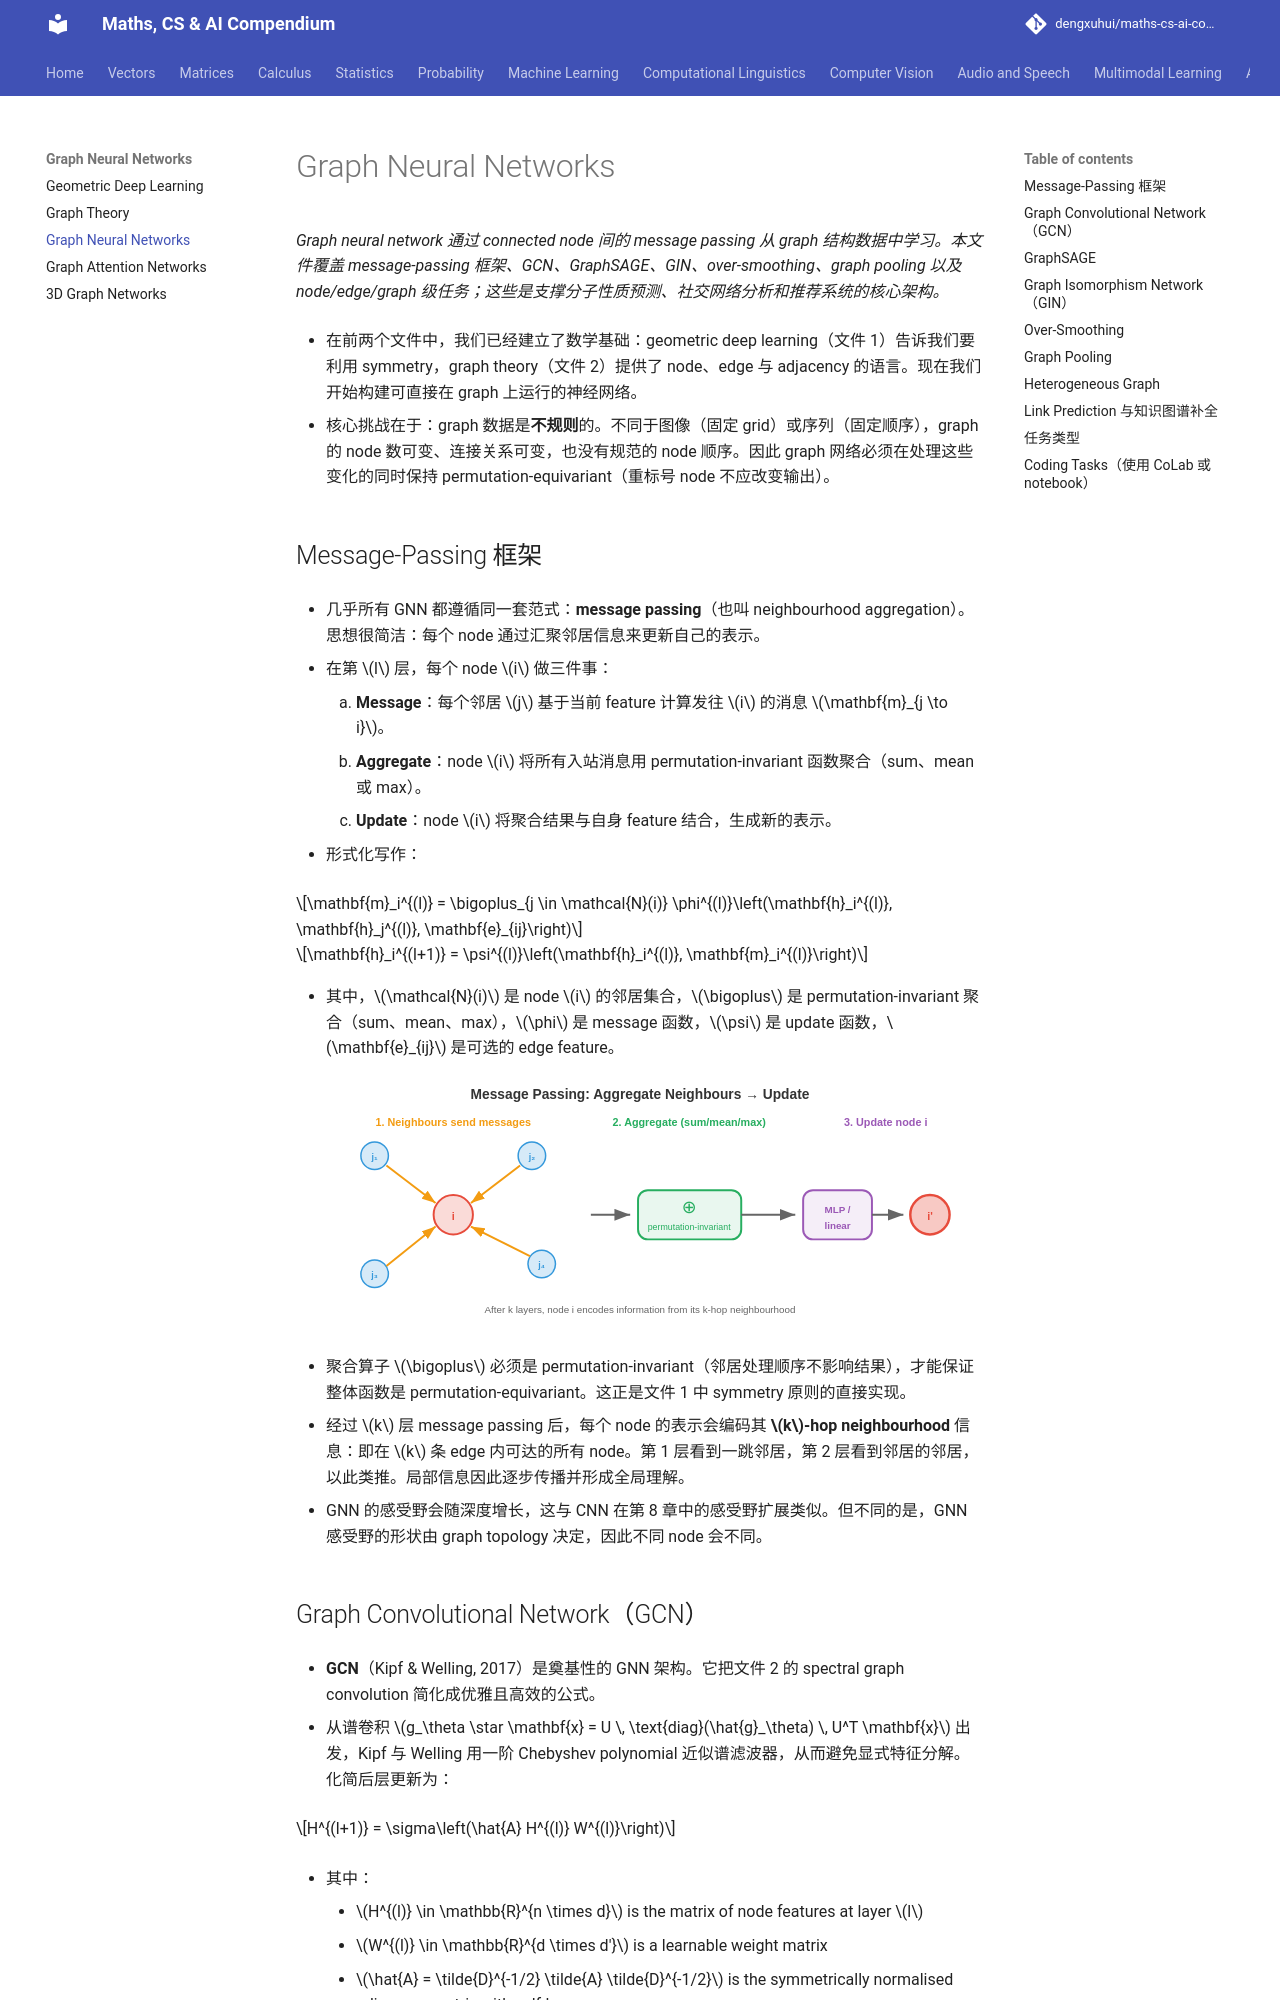

repository: dengxuhui/maths-cs-ai-compendium_CN · page: chapter 12: graph neural networks/03. graph neural networks/index.html · generator: mkdocs

# Graph Neural Networks

*Graph neural network 通过 connected node 间的 message passing 从 graph 结构数据中学习。本文件覆盖 message-passing 框架、GCN、GraphSAGE、GIN、over-smoothing、graph pooling 以及 node/edge/graph 级任务；这些是支撑分子性质预测、社交网络分析和推荐系统的核心架构。*

- 在前两个文件中，我们已经建立了数学基础：geometric deep learning（文件 1）告诉我们要利用 symmetry，graph theory（文件 2）提供了 node、edge 与 adjacency 的语言。现在我们开始构建可直接在 graph 上运行的神经网络。

- 核心挑战在于：graph 数据是**不规则**的。不同于图像（固定 grid）或序列（固定顺序），graph 的 node 数可变、连接关系可变，也没有规范的 node 顺序。因此 graph 网络必须在处理这些变化的同时保持 permutation-equivariant（重标号 node 不应改变输出）。

## Message-Passing 框架

- 几乎所有 GNN 都遵循同一套范式：**message passing**（也叫 neighbourhood aggregation）。思想很简洁：每个 node 通过汇聚邻居信息来更新自己的表示。

- 在第 $l$ 层，每个 node $i$ 做三件事：

    1. **Message**：每个邻居 $j$ 基于当前 feature 计算发往 $i$ 的消息 $\mathbf{m}_{j \to i}$。
    2. **Aggregate**：node $i$ 将所有入站消息用 permutation-invariant 函数聚合（sum、mean 或 max）。
    3. **Update**：node $i$ 将聚合结果与自身 feature 结合，生成新的表示。

- 形式化写作：

$$\mathbf{m}_i^{(l)} = \bigoplus_{j \in \mathcal{N}(i)} \phi^{(l)}\left(\mathbf{h}_i^{(l)}, \mathbf{h}_j^{(l)}, \mathbf{e}_{ij}\right)$$

$$\mathbf{h}_i^{(l+1)} = \psi^{(l)}\left(\mathbf{h}_i^{(l)}, \mathbf{m}_i^{(l)}\right)$$

- 其中，$\mathcal{N}(i)$ 是 node $i$ 的邻居集合，$\bigoplus$ 是 permutation-invariant 聚合（sum、mean、max），$\phi$ 是 message 函数，$\psi$ 是 update 函数，$\mathbf{e}_{ij}$ 是可选的 edge feature。

![Message passing: neighbours send messages, a permutation-invariant function aggregates them, and the node updates its features](../images/message_passing_gnn.svg)

- 聚合算子 $\bigoplus$ 必须是 permutation-invariant（邻居处理顺序不影响结果），才能保证整体函数是 permutation-equivariant。这正是文件 1 中 symmetry 原则的直接实现。

- 经过 $k$ 层 message passing 后，每个 node 的表示会编码其 **$k$-hop neighbourhood** 信息：即在 $k$ 条 edge 内可达的所有 node。第 1 层看到一跳邻居，第 2 层看到邻居的邻居，以此类推。局部信息因此逐步传播并形成全局理解。

- GNN 的感受野会随深度增长，这与 CNN 在第 8 章中的感受野扩展类似。但不同的是，GNN 感受野的形状由 graph topology 决定，因此不同 node 会不同。
